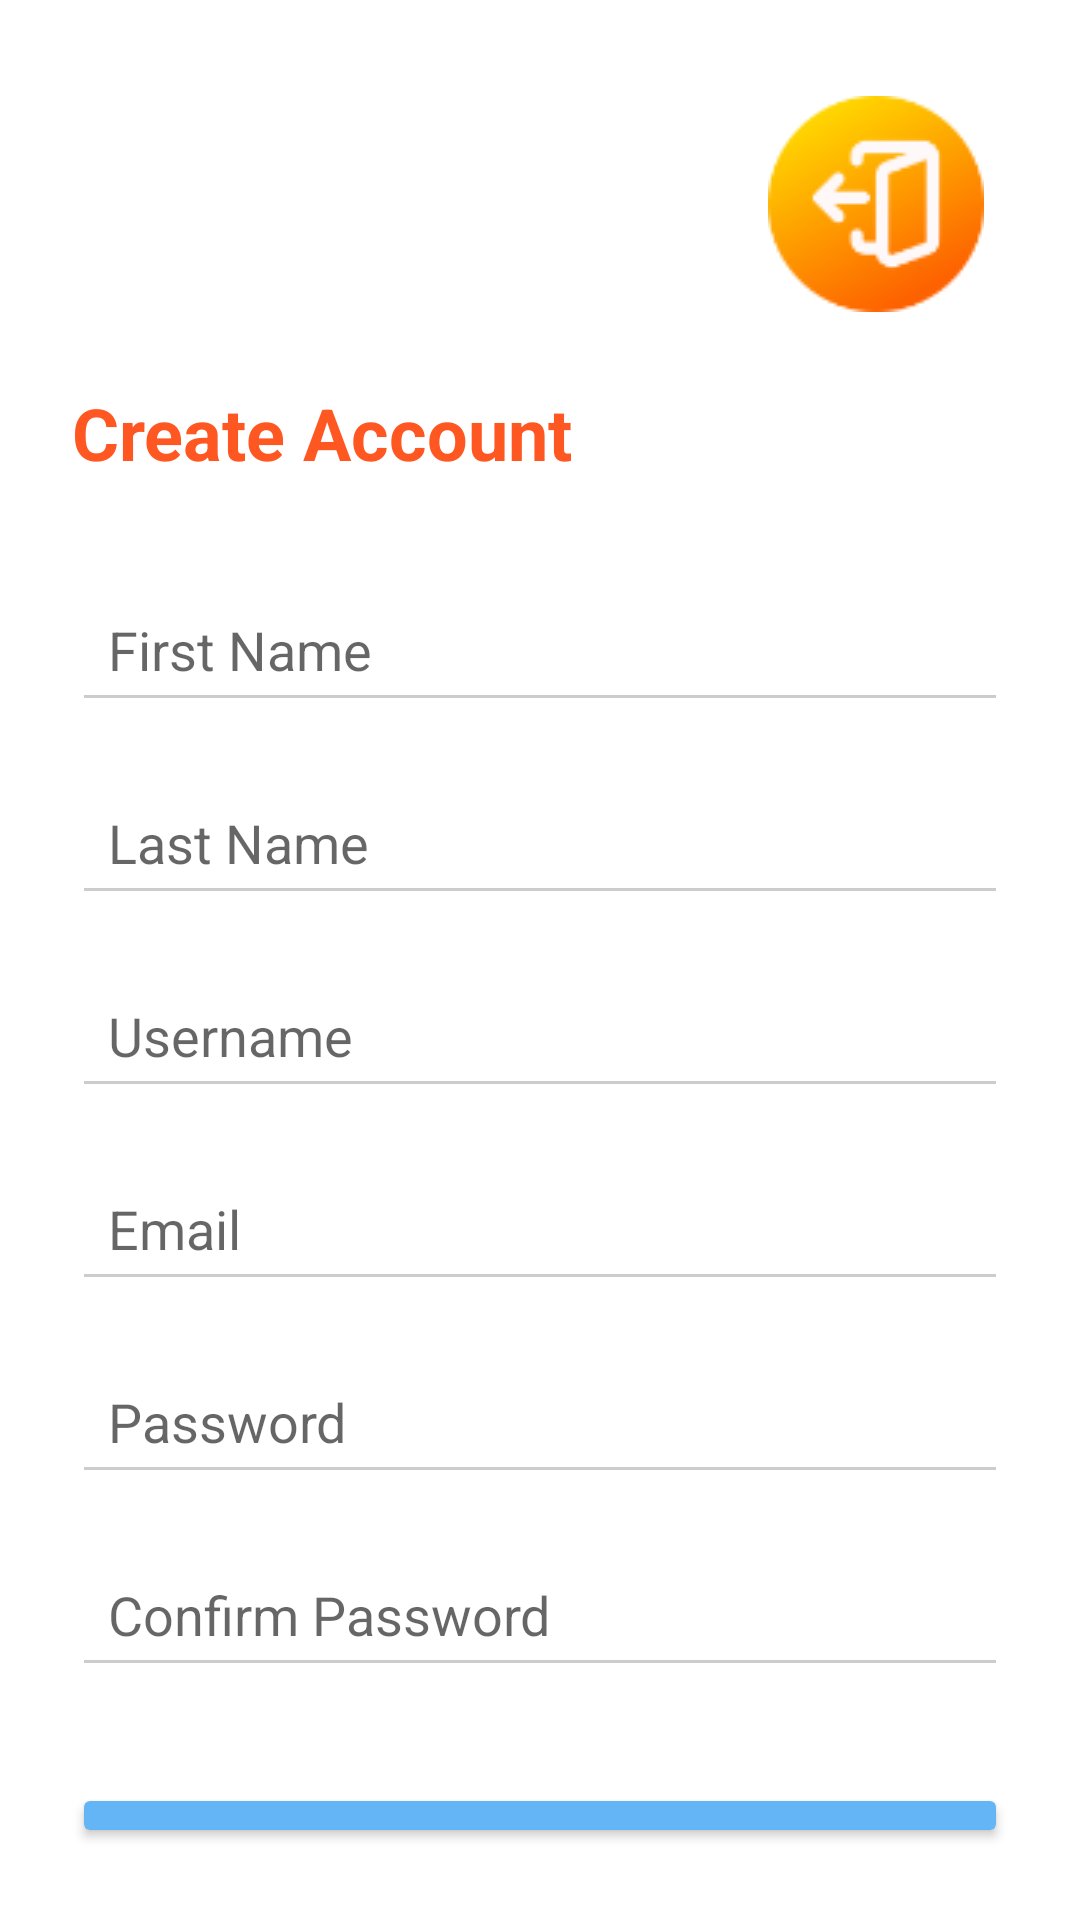

Android layout source for this screen:
<!-- AndroidManifest.xml: application theme Theme.JotNRoll -->
<!-- res/layout/activity_signup_screen.xml -->
<?xml version="1.0" encoding="utf-8"?>
<LinearLayout xmlns:android="http://schemas.android.com/apk/res/android"
    xmlns:tools="http://schemas.android.com/tools"
    android:id="@+id/main"
    android:layout_width="match_parent"
    android:layout_height="match_parent"
    android:orientation="vertical"
    android:background="@android:color/white"
    android:padding="24dp"
    tools:context=".SignupScreen">


    <LinearLayout
        android:layout_width="match_parent"
        android:layout_height="wrap_content"
        android:gravity="end">

        <ImageButton
            android:id="@+id/btnBackIcon"
            android:layout_width="wrap_content"
            android:layout_height="wrap_content"
            android:background="?attr/selectableItemBackgroundBorderless"
            android:src="@drawable/applogout"
            android:contentDescription="Back"
            android:padding="8dp" />
    </LinearLayout>


    <TextView
        android:id="@+id/tvcreateAccount"
        android:layout_width="wrap_content"
        android:layout_height="wrap_content"
        android:layout_marginTop="16dp"
        android:text="@string/createAccountTitle"
        android:textColor="@color/orange"
        android:textSize="24sp"
        android:textStyle="bold"
        android:importantForAccessibility="yes" />


    <EditText
        android:id="@+id/etFirstName"
        android:layout_width="match_parent"
        android:layout_height="wrap_content"
        android:layout_marginTop="32dp"
        android:hint="@string/firstName"
        android:inputType="textPersonName"
        android:padding="12dp"
        android:backgroundTint="#CCCCCC" />


    <EditText
        android:id="@+id/etLastName"
        android:layout_width="match_parent"
        android:layout_height="wrap_content"
        android:layout_marginTop="16dp"
        android:hint="@string/lastName"
        android:inputType="textPersonName"
        android:padding="12dp"
        android:backgroundTint="#CCCCCC" />


    <EditText
        android:id="@+id/etUsername"
        android:layout_width="match_parent"
        android:layout_height="wrap_content"
        android:layout_marginTop="16dp"
        android:hint="@string/userName"
        android:inputType="text"
        android:padding="12dp"
        android:backgroundTint="#CCCCCC" />


    <EditText
        android:id="@+id/etEmail"
        android:layout_width="match_parent"
        android:layout_height="wrap_content"
        android:layout_marginTop="16dp"
        android:hint="@string/eMail"
        android:inputType="textEmailAddress"
        android:padding="12dp"
        android:backgroundTint="#CCCCCC" />


    <EditText
        android:id="@+id/etPassword"
        android:layout_width="match_parent"
        android:layout_height="wrap_content"
        android:layout_marginTop="16dp"
        android:hint="@string/passWord"
        android:inputType="textPassword"
        android:padding="12dp"
        android:backgroundTint="#CCCCCC" />


    <EditText
        android:id="@+id/etConfirmPassword"
        android:layout_width="match_parent"
        android:layout_height="wrap_content"
        android:layout_marginTop="16dp"
        android:hint="@string/confirmPassword"
        android:inputType="textPassword"
        android:padding="12dp"
        android:backgroundTint="#CCCCCC" />


    <Button
        android:id="@+id/btnSignUp"
        android:layout_width="match_parent"
        android:layout_height="wrap_content"
        android:layout_marginTop="32dp"
        android:text="@string/confirm"
        android:textColor="@android:color/white"
        android:backgroundTint="#64B5F6"
        android:padding="12dp" />



</LinearLayout>
<!-- resources referenced by this layout -->
<resources>
  <color name="orange">#FF5722</color>
  <!-- drawable applogout: png bitmap (drawable, 3931 bytes) -->
  <string name="confirm">Confirm</string>
  <string name="confirmPassword">Confirm Password</string>
  <string name="createAccountTitle">Create Account</string>
  <string name="eMail">Email</string>
  <string name="firstName">First Name</string>
  <string name="lastName">Last Name</string>
  <string name="passWord">Password</string>
  <string name="userName">Username</string>
  <style name="Theme.JotNRoll" parent="Theme.MaterialComponents.DayNight.NoActionBar">
          
          <item name="colorPrimary">@color/purple_500</item>
          <item name="colorPrimaryVariant">@color/purple_700</item>
          <item name="colorOnPrimary">@color/white</item>
          
          <item name="colorSecondary">@color/teal_200</item>
          <item name="colorSecondaryVariant">@color/teal_700</item>
          <item name="colorOnSecondary">@color/black</item>
          
          <item name="android:statusBarColor">?attr/colorPrimaryVariant</item>
          
      </style>
  <color name="purple_500">#FF6200EE</color>
  <color name="purple_700">#FF3700B3</color>
  <color name="white">#FFFFFFFF</color>
  <color name="teal_200">#FF03DAC5</color>
  <color name="teal_700">#FF018786</color>
  <color name="black">#FF000000</color>
</resources>
